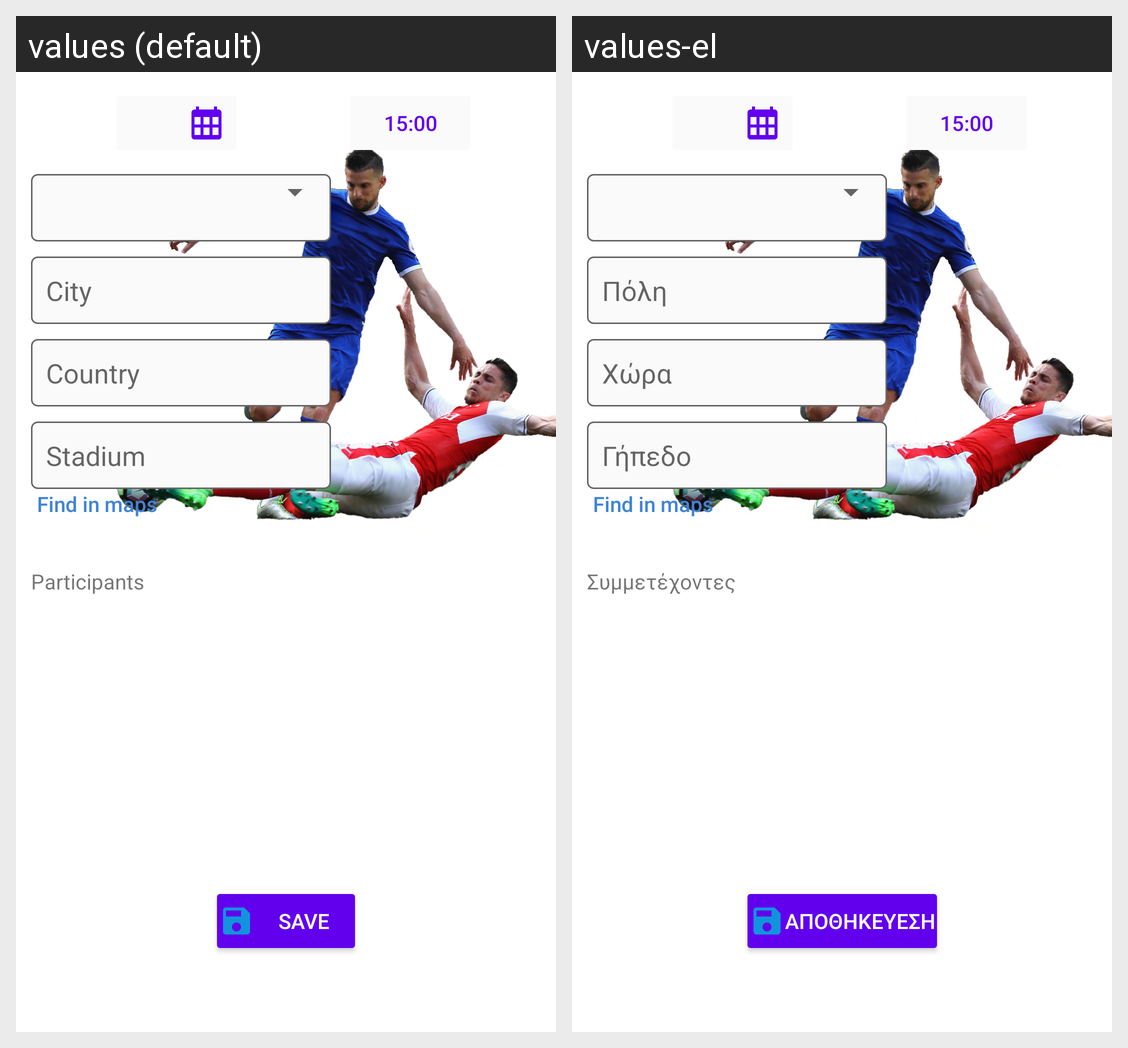

Translations of the strings shown on this Android screen, per locale in the grid:
Android screen res/layout/fragment_add_matches.xml rendered under 2 locales, left to right: values (default), values-el. Device: Nexus 5 (rendered at 1080×1920; each locale shown at half size, 540×960, under a caption strip naming it); theme Theme.SportsMatchDay.
Strings drawn on this screen, with the default value and each locale's value (text and hints the layout hard-codes, and strings that could not be matched under every locale, appear in the picture but are not listed):

city
  values: City
  values-el: Πόλη

country
  values: Country
  values-el: Χώρα

stadium
  values: Stadium
  values-el: Γήπεδο

find_in_maps
  values: Find in maps
  values-el: Find in maps  [not translated; the default value is used]

participants
  values: Participants
  values-el: Συμμετέχοντες

save
  values: Save
  values-el: Αποθήκευεση
